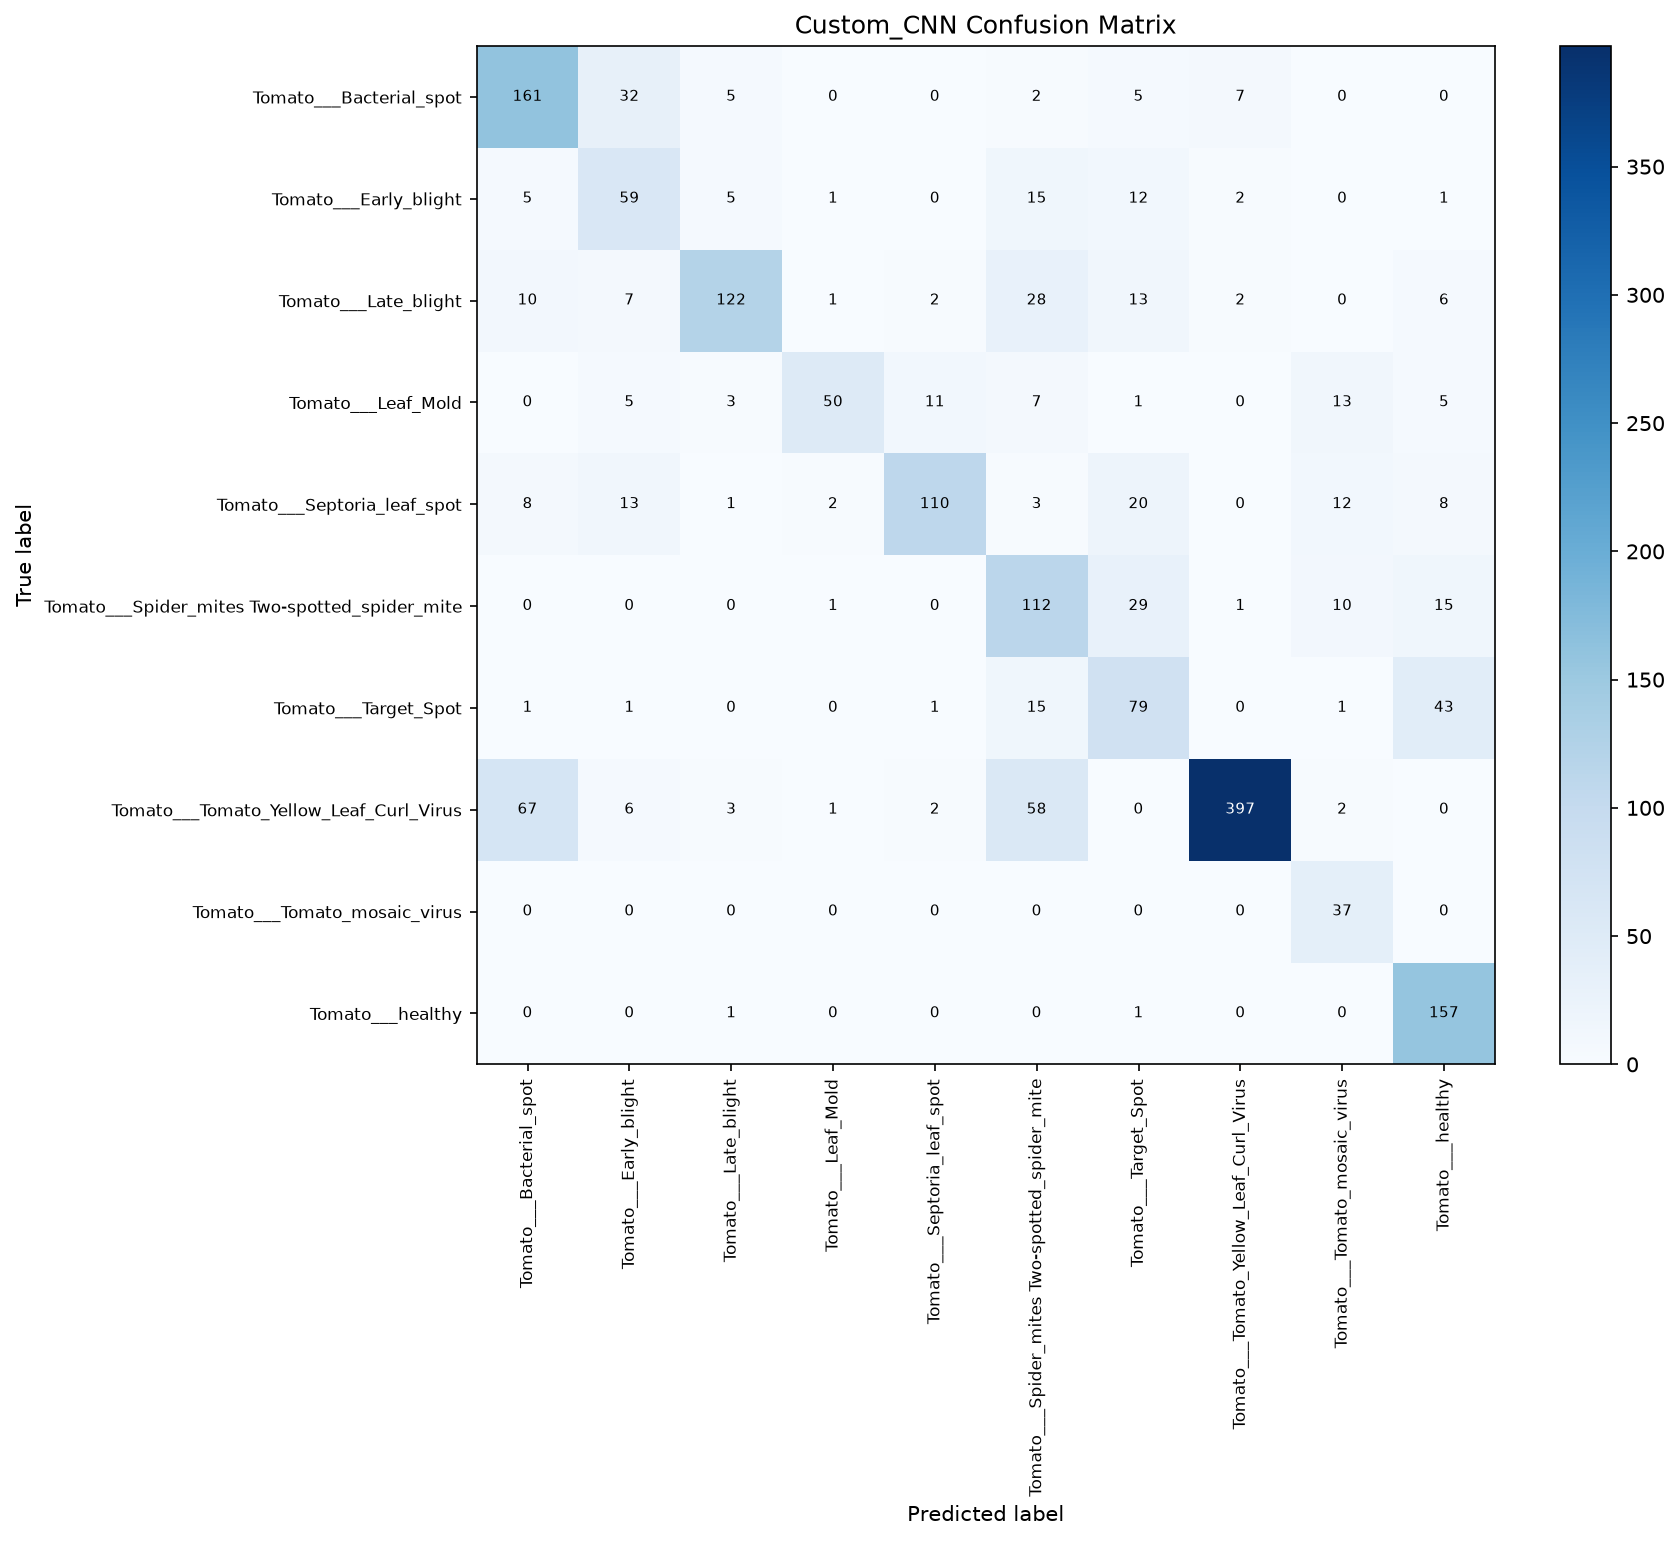

The table this chart was drawn from, first rows:
, Tomato___Bacterial_spot, Tomato___Early_blight, Tomato___Late_blight, Tomato___Leaf_Mold, Tomato___Septoria_leaf_spot, Tomato___Spider_mites Two-spotted_spider…, Tomato___Target_Spot, Tomato___Tomato_Yellow_Leaf_Curl_Virus, Tomato___Tomato_mosaic_virus, Tomato___healthy
Tomato___Bacterial_spot, 161, 32, 5, 0, 0, 2, 5, 7, 0, 0
Tomato___Early_blight, 5, 59, 5, 1, 0, 15, 12, 2, 0, 1
Tomato___Late_blight, 10, 7, 122, 1, 2, 28, 13, 2, 0, 6
Tomato___Leaf_Mold, 0, 5, 3, 50, 11, 7, 1, 0, 13, 5
Tomato___Septoria_leaf_spot, 8, 13, 1, 2, 110, 3, 20, 0, 12, 8
Tomato___Spider_mites Two-spotted_spider…, 0, 0, 0, 1, 0, 112, 29, 1, 10, 15
Tomato___Target_Spot, 1, 1, 0, 0, 1, 15, 79, 0, 1, 43
Tomato___Tomato_Yellow_Leaf_Curl_Virus, 67, 6, 3, 1, 2, 58, 0, 397, 2, 0
Tomato___Tomato_mosaic_virus, 0, 0, 0, 0, 0, 0, 0, 0, 37, 0
Tomato___healthy, 0, 0, 1, 0, 0, 0, 1, 0, 0, 157
